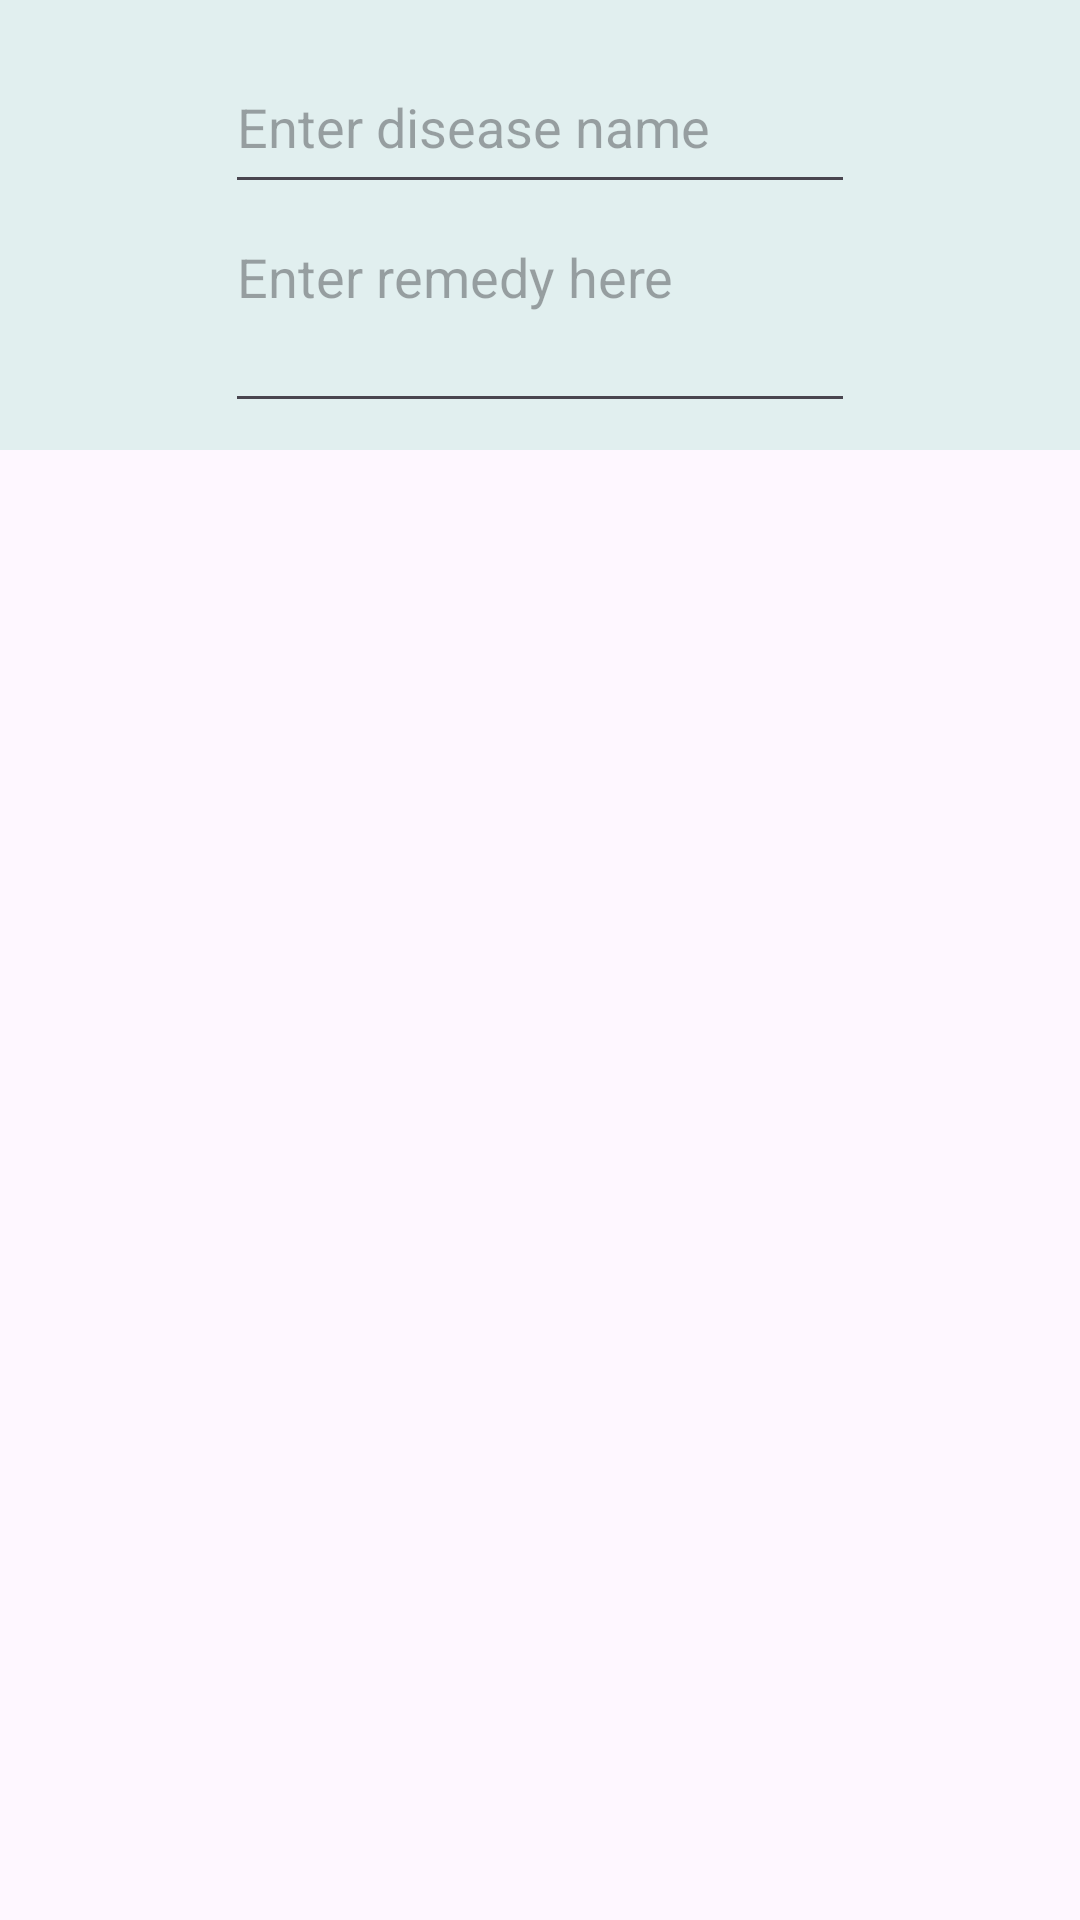

Write the Android layout XML for this screen, with the resource values it uses.
<!-- AndroidManifest.xml: application theme Theme.HomeRemedy -->
<!-- res/layout/activity_my_remedy.xml -->
<?xml version="1.0" encoding="utf-8"?>
<RelativeLayout xmlns:android="http://schemas.android.com/apk/res/android"
    xmlns:app="http://schemas.android.com/apk/res-auto"
    xmlns:tools="http://schemas.android.com/tools"
    android:layout_width="match_parent"
    android:layout_height="match_parent"
    tools:context=".MyRemedy">

    <RelativeLayout
        android:id="@+id/header"
        android:layout_width="match_parent"
        android:layout_height="150dp"
        android:background="#E1EFEF">


        <ImageView
            android:id="@+id/back"
            android:layout_width="40sp"
            android:layout_height="40sp"
            android:layout_centerVertical="true"
            android:layout_marginTop="18dp"
            android:layout_marginRight="33dp"
            android:layout_toLeftOf="@id/editTextDiseaseName"
            android:src="@drawable/back" />

        <EditText
            android:id="@+id/editTextDiseaseName"
            android:layout_width="wrap_content"
            android:layout_height="wrap_content"
            android:layout_centerHorizontal="true"
            android:layout_marginTop="20dp"
            android:ems="10"
            android:gravity="start|top"
            android:hint="Enter disease name"
            android:inputType="text"
            android:minHeight="48dp"
            android:textColor="@color/black" />

        <EditText
            android:id="@+id/editTextRemedy"
            android:layout_width="wrap_content"
            android:layout_height="71dp"
            android:layout_marginTop="70dp"
            android:layout_centerHorizontal="true"
            android:ems="10"
            android:gravity="start|top"
            android:hint="Enter remedy here"
            android:inputType="textMultiLine"
            android:maxLines="10"
            android:minHeight="60dp"
            android:scrollbars="vertical"
            android:textColor="@color/black" />

        <ImageView
            android:id="@+id/enter"
            android:layout_width="40sp"
            android:layout_height="40sp"
            android:layout_centerVertical="true"
            android:layout_marginLeft="30sp"
            android:layout_toRightOf="@id/editTextRemedy"
            android:src="@drawable/ic_baseline_playlist_add_check_24" />
    </RelativeLayout>

    <ListView
        android:id="@+id/list_item"
        android:layout_width="match_parent"
        android:layout_height="wrap_content"
        android:layout_below="@id/header" />



</RelativeLayout>
<!-- resources referenced by this layout -->
<resources>
  <style name="Theme.HomeRemedy" parent="Base.Theme.HomeRemedy" />
  <style name="Base.Theme.HomeRemedy" parent="Theme.Material3.DayNight.NoActionBar">
          
          
  
          <item name="colorAccent">@color/teal_200</item>
      </style>
  <!-- not gathered from this repository: default colours our renderer supplied (Android Studio template values) -->
  <color name="teal_200">#FF03DAC5</color>
  <color name="black">#FF000000</color>
</resources>
